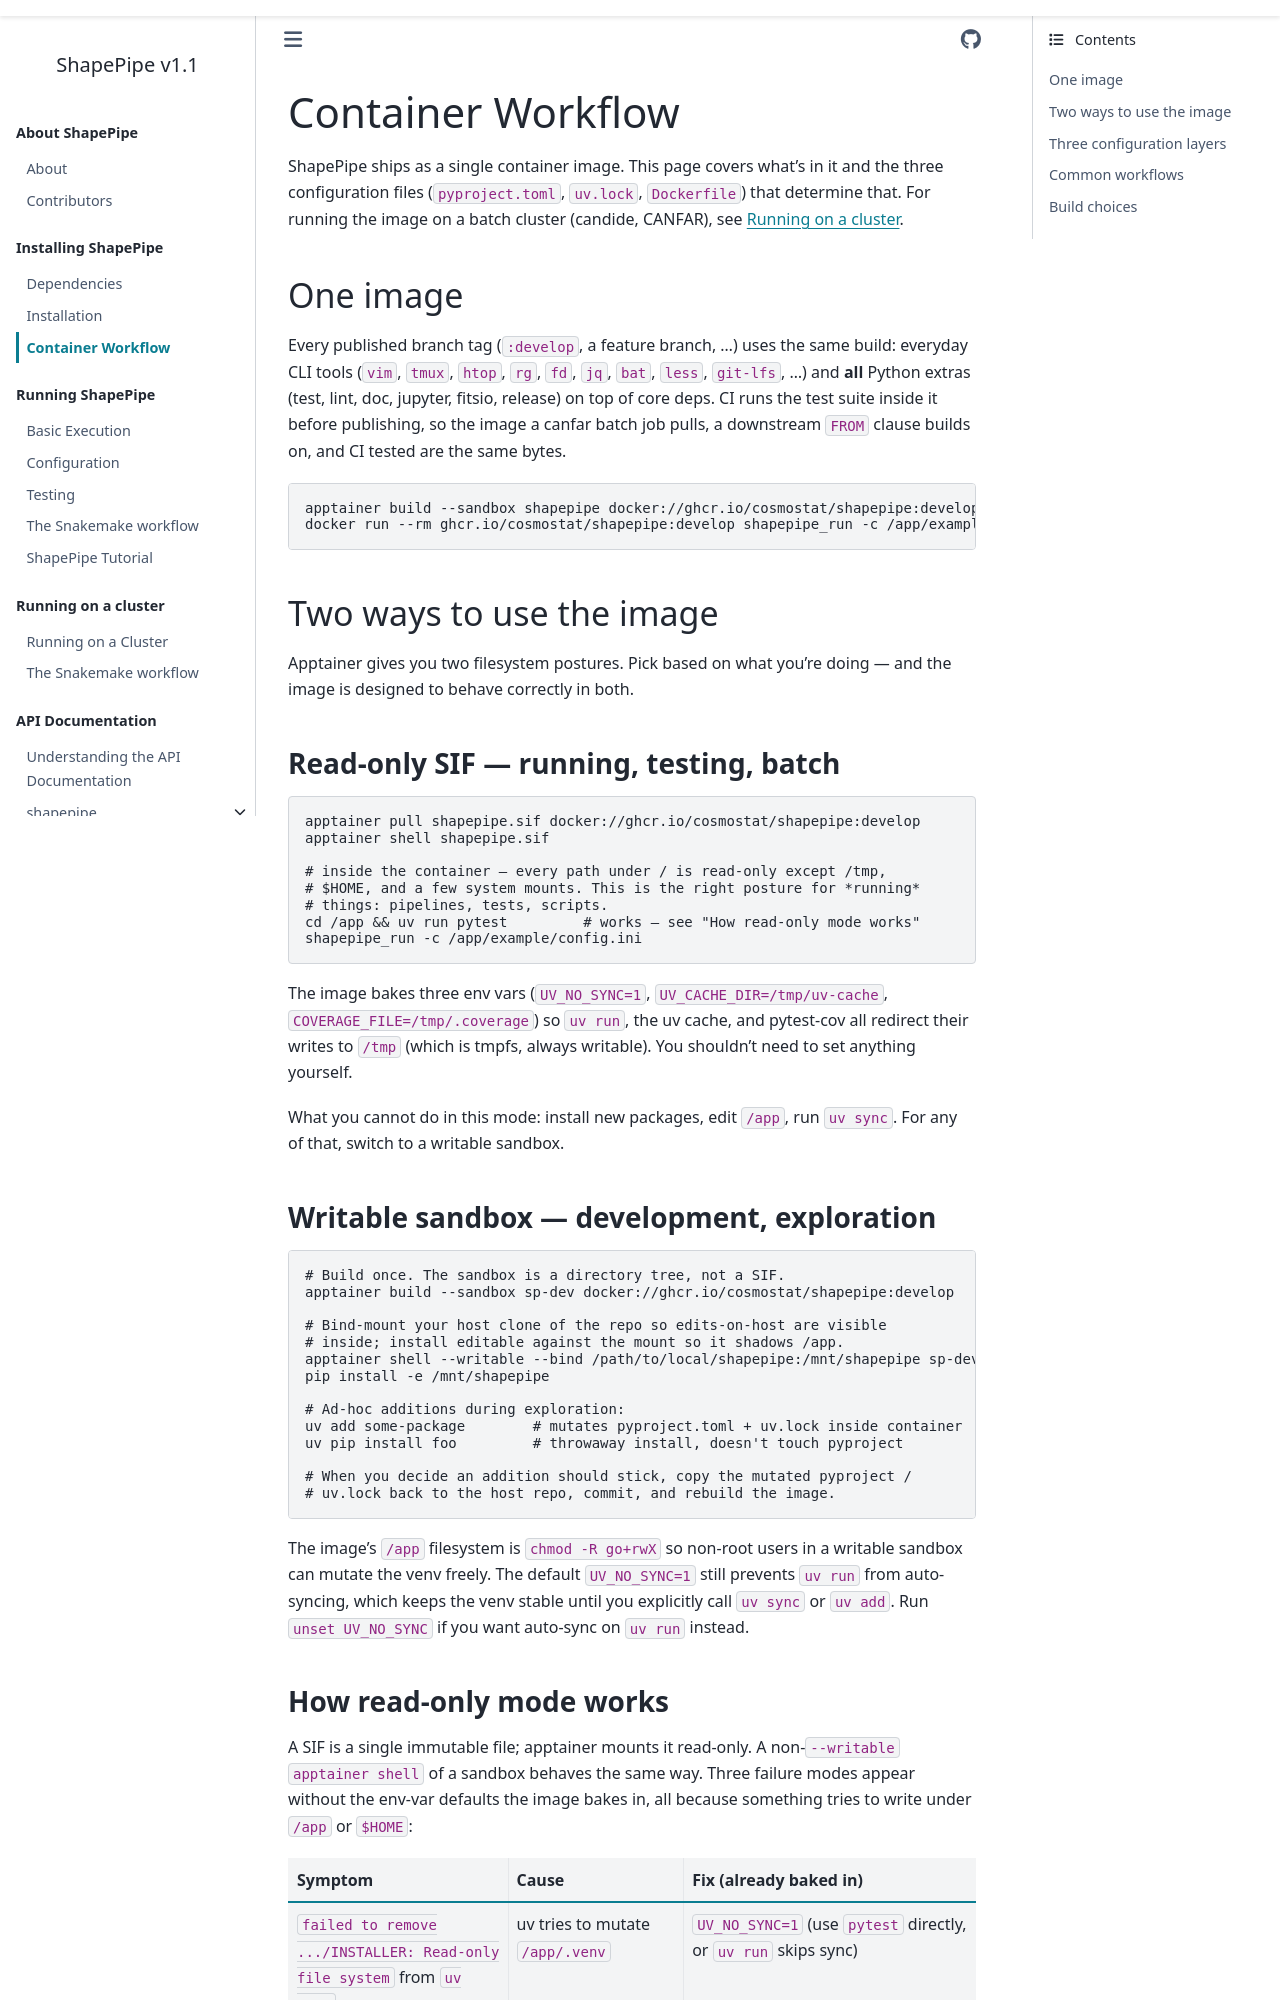

repository: CosmoStat/shapepipe · page: latest/container.html · generator: sphinx

# Container Workflow

ShapePipe ships as a single container image. This page covers what's in it
and the three configuration files (`pyproject.toml`, `uv.lock`, `Dockerfile`)
that determine that. For running the image on a batch cluster (candide,
CANFAR), see [Running on a cluster](clusters.md).

## One image

Every published branch tag (`:develop`, a feature branch, …) uses the same build:
everyday CLI tools (`vim`, `tmux`, `htop`, `rg`, `fd`, `jq`, `bat`, `less`,
`git-lfs`, …) and **all** Python extras (test, lint, doc, jupyter, fitsio,
release) on top of core deps. CI runs the test suite inside it before
publishing, so the image a canfar batch job pulls, a downstream `FROM`
clause builds on, and CI tested are the same bytes.

```bash
apptainer build --sandbox shapepipe docker://ghcr.io/cosmostat/shapepipe:develop
docker run --rm ghcr.io/cosmostat/shapepipe:develop shapepipe_run -c /app/example/config.ini
```

## Two ways to use the image

Apptainer gives you two filesystem postures. Pick based on what you're
doing — and the image is designed to behave correctly in both.

### Read-only SIF — running, testing, batch

```bash
apptainer pull shapepipe.sif docker://ghcr.io/cosmostat/shapepipe:develop
apptainer shell shapepipe.sif

# inside the container — every path under / is read-only except /tmp,
# $HOME, and a few system mounts. This is the right posture for *running*
# things: pipelines, tests, scripts.
cd /app && uv run pytest         # works — see "How read-only mode works"
shapepipe_run -c /app/example/config.ini
```

The image bakes three env vars (`UV_NO_SYNC=1`, `UV_CACHE_DIR=/tmp/uv-cache`,
`COVERAGE_FILE=/tmp/.coverage`) so `uv run`, the uv cache, and pytest-cov
all redirect their writes to `/tmp` (which is tmpfs, always writable).
You shouldn't need to set anything yourself.

What you cannot do in this mode: install new packages, edit `/app`, run
`uv sync`. For any of that, switch to a writable sandbox.
